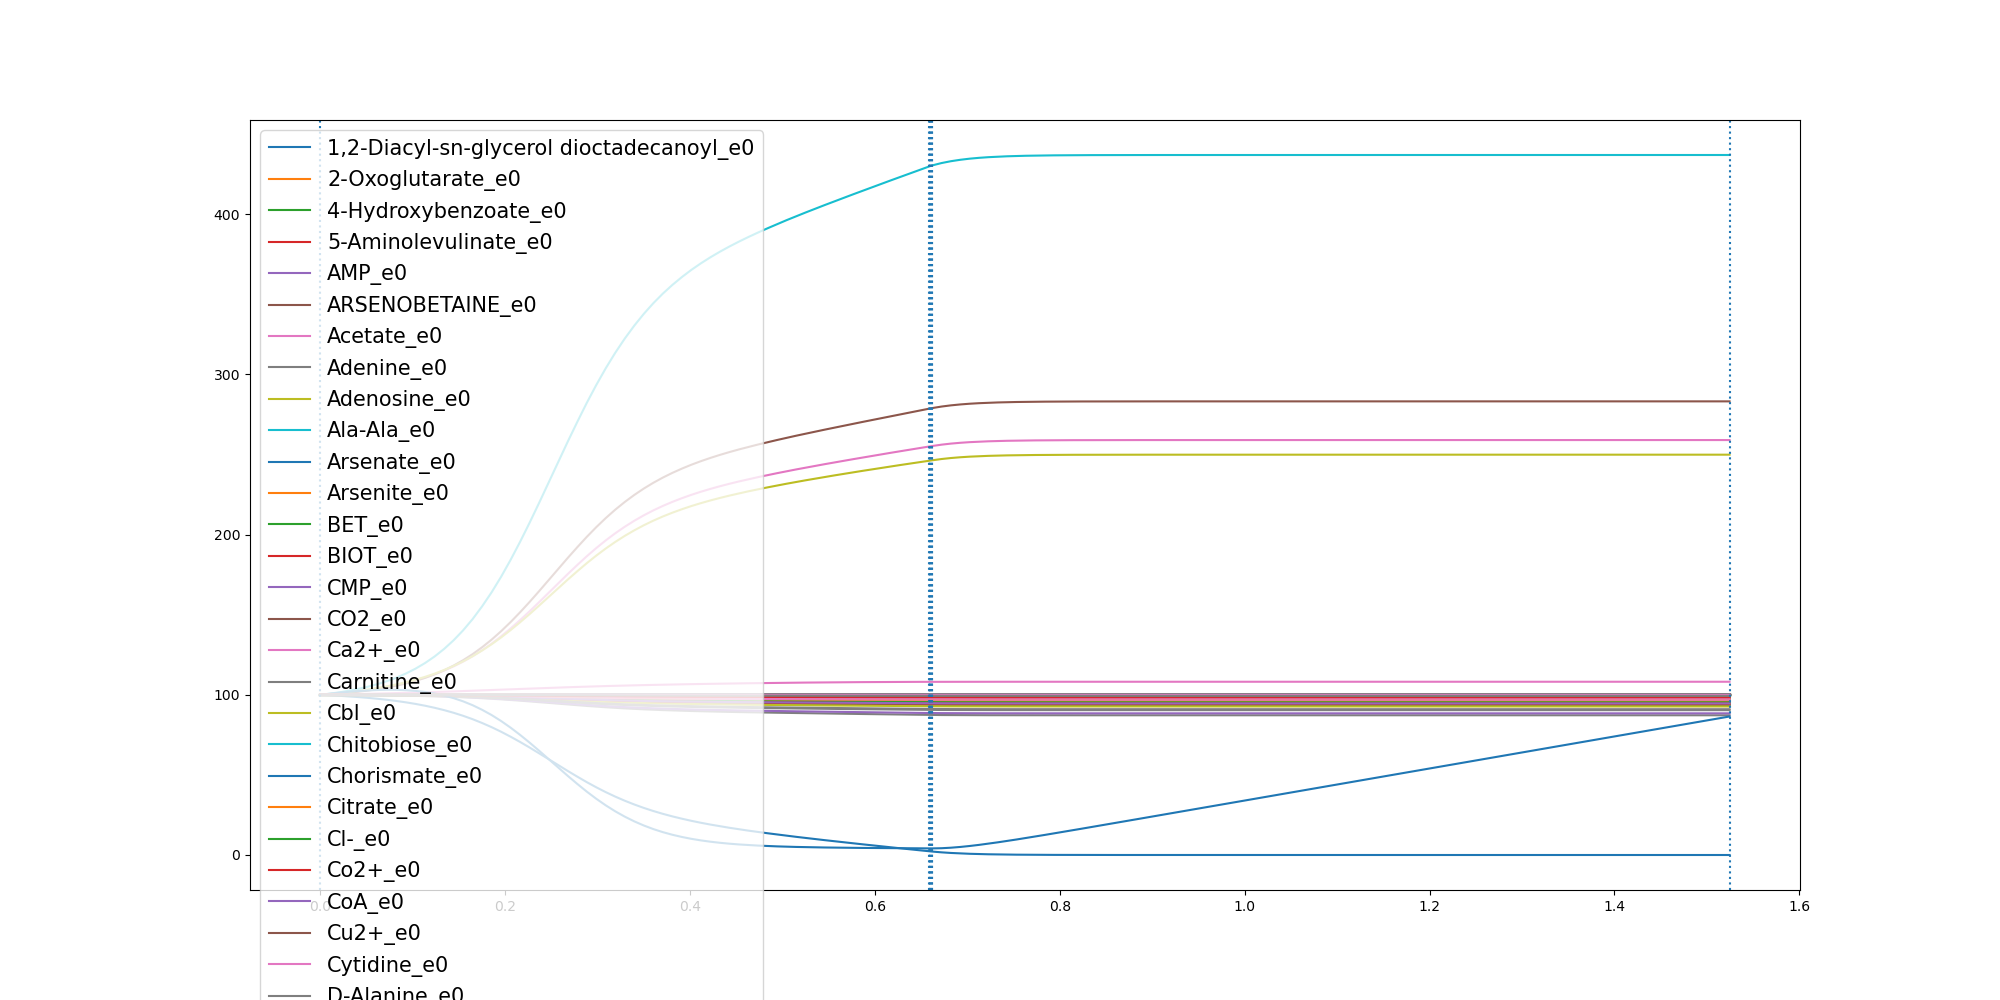

Data behind this chart, as committed beside it:
	0.0	0.010290802667185782	0.020581605334371565	0.03087240800155735	0.04116321066874313	0.05145401333592891	0.0617448160031147	0.07203561867030048	0.08232642133748626	0.09261722400467204	0.10290802667185782	0.1131988293390436	0.1234896320062294	0.13378043467341516	0.14407123734060095	0.15436204000778672	0.16465284267497252	0.1749436453421583	0.18523444800934408	0.19552525067652987	0.20581605334371564	0.21610685601090143	0.2263976586780872
1,2-Diacyl-sn-glycerol dioctadecanoyl_e0	100.0	99.99	99.98	99.97	99.96	99.95	99.93	99.92	99.9	99.87	99.84	99.81	99.77	99.72	99.67	99.61	99.55	99.47	99.39	99.3	99.19	99.09	98.97
2-Oxoglutarate_e0	100.0	100	100	100	100	100	100	100	100	100	100	100	100	100	99.99	99.99	99.99	99.99	99.99	99.99	99.99	99.99	99.98
4-Hydroxybenzoate_e0	100.0	100	100	100	100	100	100	100	100	100	100	100	99.99	99.99	99.99	99.99	99.99	99.99	99.99	99.98	99.98	99.98	99.98
5-Aminolevulinate_e0	100.0	100	100	100	99.99	99.99	99.99	99.98	99.98	99.98	99.97	99.97	99.96	99.95	99.94	99.93	99.92	99.9	99.89	99.87	99.85	99.84	99.82
AMP_e0	100.0	99.99	99.99	99.98	99.97	99.97	99.95	99.94	99.93	99.91	99.89	99.87	99.84	99.81	99.77	99.73	99.68	99.63	99.58	99.51	99.44	99.37	99.29
ARSENOBETAINE_e0	100.0	100.0	100.0	100.0	100.0	100.0	100.0	100.0	100.0	100.0	100.0	100.0	100.0	100.0	100.0	100.0	100.0	100.0	100.0	100.0	100.0	100.0	100.0
Acetate_e0	100.0	100.5	101	101.6	102.2	103	103.9	104.9	106.1	107.4	109	110.7	112.8	115.1	117.7	120.7	124.1	127.8	131.9	136.5	141.4	146.7	152.2
Adenine_e0	100.0	100.0	100.0	100.0	100.0	100.0	100.0	100.0	100.0	100.0	100.0	100.0	100.0	100.0	100.0	100.0	100.0	100.0	100.0	100.0	100.0	100.0	100.0
Adenosine_e0	100.0	100	100	100	99.99	99.99	99.99	99.99	99.98	99.98	99.97	99.97	99.96	99.95	99.95	99.94	99.92	99.91	99.9	99.88	99.86	99.85	99.83
Ala-Ala_e0	100.0	100	100	100	99.99	99.99	99.99	99.98	99.98	99.98	99.97	99.96	99.96	99.95	99.94	99.93	99.91	99.9	99.88	99.86	99.84	99.82	99.8
Arsenate_e0	100.0	100.0	100.0	100.0	100.0	100.0	100.0	100.0	100.0	100.0	100.0	100.0	100.0	100.0	100.0	100.0	100.0	100.0	100.0	100.0	100.0	100.0	100.0
Arsenite_e0	100.0	100.0	100.0	100.0	100.0	100.0	100.0	100.0	100.0	100.0	100.0	100.0	100.0	100.0	100.0	100.0	100.0	100.0	100.0	100.0	100.0	100.0	100.0
BET_e0	100.0	100	100	100	100	100	100	100	100	99.99	99.99	99.99	99.99	99.99	99.99	99.98	99.98	99.98	99.97	99.97	99.96	99.96	99.95
BIOT_e0	100.0	100	100	100	100	100	100	100	100	100	100	100	99.99	99.99	99.99	99.99	99.99	99.99	99.99	99.98	99.98	99.98	99.98
CMP_e0	100.0	100	99.99	99.98	99.98	99.97	99.96	99.95	99.93	99.92	99.9	99.88	99.85	99.82	99.79	99.75	99.7	99.65	99.6	99.54	99.47	99.4	99.32
CO2_e0	100.0	100.4	100.8	101.3	101.9	102.7	103.5	104.5	105.7	107.1	108.7	110.6	112.8	115.3	118.2	121.6	125.4	129.7	134.4	139.7	145.4	151.6	158
Ca2+_e0	100.0	100	100	100	100	100	100	100	100	100	100	100	99.99	99.99	99.99	99.99	99.99	99.99	99.99	99.98	99.98	99.98	99.98
Carnitine_e0	100.0	100.0	100.0	100.0	100.0	100.0	100.0	100.0	100.0	100.0	100.0	100.0	100.0	100.0	100.0	100.0	100.0	100.0	100.0	100.0	100.0	100.0	100.0
Cbl_e0	100.0	100.0	100.0	100.0	100.0	100.0	100.0	100.0	100.0	100.0	100.0	100.0	100.0	100.0	100.0	100.0	100.0	100.0	100.0	100.0	100.0	100.0	100.0
Chitobiose_e0	100.0	100	100	100	100	100	100	100	100	100	100	100	99.99	99.99	99.99	99.99	99.99	99.99	99.99	99.99	99.99	99.99	99.99
Chorismate_e0	100.0	100	100	100	100	100	100	100	100	99.99	99.99	99.99	99.99	99.99	99.99	99.98	99.98	99.98	99.97	99.97	99.96	99.96	99.95
Citrate_e0	100.0	100	100	100	100	100	99.99	99.99	99.99	99.99	99.99	99.99	99.99	99.99	99.98	99.98	99.98	99.98	99.98	99.98	99.98	99.97	99.97
Cl-_e0	100.0	100	100	100	100	100	100	100	100	100	100	100	99.99	99.99	99.99	99.99	99.99	99.99	99.99	99.98	99.98	99.98	99.98
Co2+_e0	100.0	100	100	100	100	100	100	100	100	100	100	100	99.99	99.99	99.99	99.99	99.99	99.99	99.99	99.98	99.98	99.98	99.98
CoA_e0	100.0	100	100	100	100	100	100	100	100	99.99	99.99	99.99	99.99	99.99	99.99	99.98	99.98	99.98	99.97	99.97	99.96	99.96	99.95
Cu2+_e0	100.0	100	100	100	100	100	100	100	100	100	100	100	99.99	99.99	99.99	99.99	99.99	99.99	99.99	99.98	99.98	99.98	99.98
Cytidine_e0	100.0	100	100	100	100	100	100	100	100	100	100	99.99	99.99	99.99	99.99	99.99	99.99	99.99	99.99	99.99	99.99	99.99	99.99
D-Alanine_e0	100.0	100	100	100	100	100	100	100	100	100	100	100	100	99.99	99.99	99.99	99.99	99.99	99.99	99.99	99.99	99.99	99.99
D-Arabinose_e0	100.0	100	99.99	99.98	99.98	99.97	99.96	99.95	99.94	99.92	99.9	99.88	99.86	99.83	99.8	99.77	99.73	99.68	99.63	99.58	99.52	99.45	99.38
D-Galacturonate_e0	100.0	100.0	100.0	100.0	100.0	100.0	100.0	100.0	100.0	100.0	100.0	100.0	100.0	100.0	100.0	100.0	100.0	100.0	100.0	100.0	100.0	100.0	100.0
D-Glucose_e0	100.0	99.71	99.38	99	98.57	98.08	97.52	96.87	96.13	95.27	94.3	93.18	91.89	90.43	88.76	86.88	84.76	82.39	79.79	76.92	73.82	70.52	67.05
D-Serine_e0	100.0	100.0	100.0	100.0	100.0	100.0	100.0	100.0	100.0	100.0	100.0	100.0	100.0	100.0	100.0	100.0	100.0	100.0	100.0	100.0	100.0	100.0	100.0
Deoxyadenosine_e0	100.0	100.0	100.0	100.0	100.0	100.0	100.0	100.0	100.0	100.0	100.0	100.0	100.0	100.0	100.0	100.0	100.0	100.0	100.0	100.0	100.0	100.0	100.0
Deoxycytidine_e0	100.0	100	100	100	99.99	99.99	99.99	99.99	99.98	99.98	99.97	99.97	99.96	99.95	99.94	99.93	99.92	99.91	99.9	99.88	99.86	99.84	99.82
Deoxyguanosine_e0	100.0	100	100	100	100	100	100	100	100	100	100	100	100	99.99	99.99	99.99	99.99	99.99	99.99	99.98	99.98	99.98	99.98
Deoxyinosine_e0	100.0	100.0	100.0	100.0	100.0	100.0	100.0	100.0	100.0	100.0	100.0	100.0	100.0	100.0	100.0	100.0	100.0	100.0	100.0	100.0	100.0	100.0	100.0
Deoxyuridine_e0	100.0	100.0	100.0	100.0	100.0	100.0	100.0	100.0	100.0	100.0	100.0	100.0	100.0	100.0	100.0	100.0	100.0	100.0	100.0	100.0	100.0	100.0	100.0
Enterobactin_e0	100.0	100.0	100.0	100.0	100.0	100.0	100.0	100.0	100.0	100.0	100.0	100.0	100.0	100.0	100.0	100.0	100.0	100.0	100.0	100.0	100.0	100.0	100.0
Fe-enterochlin_e0	100.0	100.0	100.0	100.0	100.0	100.0	100.0	100.0	100.0	100.0	100.0	100.0	100.0	100.0	100.0	100.0	100.0	100.0	100.0	100.0	100.0	100.0	100.0
Folate_e0	100.0	100	100	100	100	100	100	99.99	99.99	99.99	99.99	99.99	99.98	99.98	99.98	99.97	99.97	99.96	99.96	99.95	99.95	99.94	99.93
Formate_e0	100.0	100	100	100	100	100	100	100	100	100	100	100	100	100	99.99	99.99	99.99	99.99	99.99	99.99	99.99	99.99	99.98
Fumarate_e0	100.0	100	100	100	100	100	100	100	100	100	100	100	100	100	100	100	100	100	100	99.99	99.99	99.99	99.99
GTP_e0	100.0	99.99	99.98	99.97	99.96	99.95	99.93	99.91	99.89	99.86	99.83	99.79	99.75	99.7	99.64	99.58	99.51	99.42	99.33	99.23	99.12	99.01	98.89
Galactose_e0	100.0	100.0	100.0	100.0	100.0	100.0	100.0	100.0	100.0	100.0	100.0	100.0	100.0	100.0	100.0	100.0	100.0	100.0	100.0	100.0	100.0	100.0	100.0
Glucose-1-phosphate_e0	100.0	100	100	100	100	100	100	100	100	100	99.99	99.99	99.99	99.99	99.99	99.99	99.99	99.99	99.99	99.99	99.99	99.99	99.99
Glucuronate_e0	100.0	100.0	100.0	100.0	100.0	100.0	100.0	100.0	100.0	100.0	100.0	100.0	100.0	100.0	100.0	100.0	100.0	100.0	100.0	100.0	100.0	100.0	100.0
Glycerol_e0	100.0	100	99.99	99.99	99.98	99.98	99.97	99.96	99.95	99.94	99.92	99.9	99.88	99.86	99.84	99.81	99.77	99.74	99.69	99.65	99.6	99.54	99.49
Glycine_e0	100.0	99.97	99.94	99.9	99.85	99.8	99.74	99.66	99.58	99.48	99.36	99.23	99.07	98.89	98.68	98.44	98.18	97.87	97.54	97.17	96.77	96.34	95.88
H+_e0	100.0	100.5	101.1	101.8	102.5	103.3	104.3	105.3	106.5	107.9	109.4	111.2	113.2	115.5	118	120.9	124.1	127.6	131.5	135.8	140.4	145.3	150.4
H2O_e0	100.0	100.7	101.6	102.5	103.7	105.1	106.7	108.5	110.7	113.3	116.3	119.8	123.9	128.6	134	140.3	147.3	155.2	164	173.7	184.3	195.6	207.5
HYXN_e0	100.0	100.0	100.0	100.0	100.0	100.0	100.0	100.0	100.0	100.0	100.0	100.0	100.0	100.0	100.0	100.0	100.0	100.0	100.0	100.0	100.0	100.0	100.0
Heme_e0	100.0	100	100	100	100	100	100	100	100	100	100	100	99.99	99.99	99.99	99.99	99.99	99.99	99.99	99.98	99.98	99.98	99.98
Inosine_e0	100.0	100.0	100.0	100.0	100.0	100.0	100.0	100.0	100.0	100.0	100.0	100.0	100.0	100.0	100.0	100.0	100.0	100.0	100.0	100.0	100.0	100.0	100.0
K+_e0	100.0	100	100	100	100	100	100	100	100	100	100	100	99.99	99.99	99.99	99.99	99.99	99.99	99.99	99.98	99.98	99.98	99.98
L-Alanine_e0	100.0	99.97	99.94	99.91	99.87	99.82	99.76	99.7	99.62	99.53	99.42	99.3	99.16	99	98.81	98.59	98.35	98.08	97.77	97.44	97.07	96.68	96.27
L-Arabinose_e0	100.0	100.0	100.0	100.0	100.0	100.0	100.0	100.0	100.0	100.0	100.0	100.0	100.0	100.0	100.0	100.0	100.0	100.0	100.0	100.0	100.0	100.0	100.0
L-Arginine_e0	100.0	99.99	99.97	99.95	99.93	99.9	99.87	99.83	99.79	99.74	99.69	99.62	99.54	99.45	99.35	99.23	99.1	98.95	98.79	98.6	98.41	98.19	97.97
L-Ascorbate_e0	100.0	100.0	100.0	100.0	100.0	100.0	100.0	100.0	100.0	100.0	100.0	100.0	100.0	100.0	100.0	100.0	100.0	100.0	100.0	100.0	100.0	100.0	100.0
L-Asparagine_e0	100.0	99.99	99.98	99.96	99.94	99.92	99.89	99.87	99.83	99.79	99.74	99.69	99.63	99.55	99.47	99.38	99.27	99.15	99.01	98.86	98.7	98.53	98.35
L-Aspartate_e0	100.0	99.99	99.98	99.96	99.94	99.92	99.89	99.87	99.83	99.79	99.74	99.69	99.63	99.55	99.47	99.38	99.27	99.15	99.01	98.86	98.7	98.53	98.35
... 58 more rows
